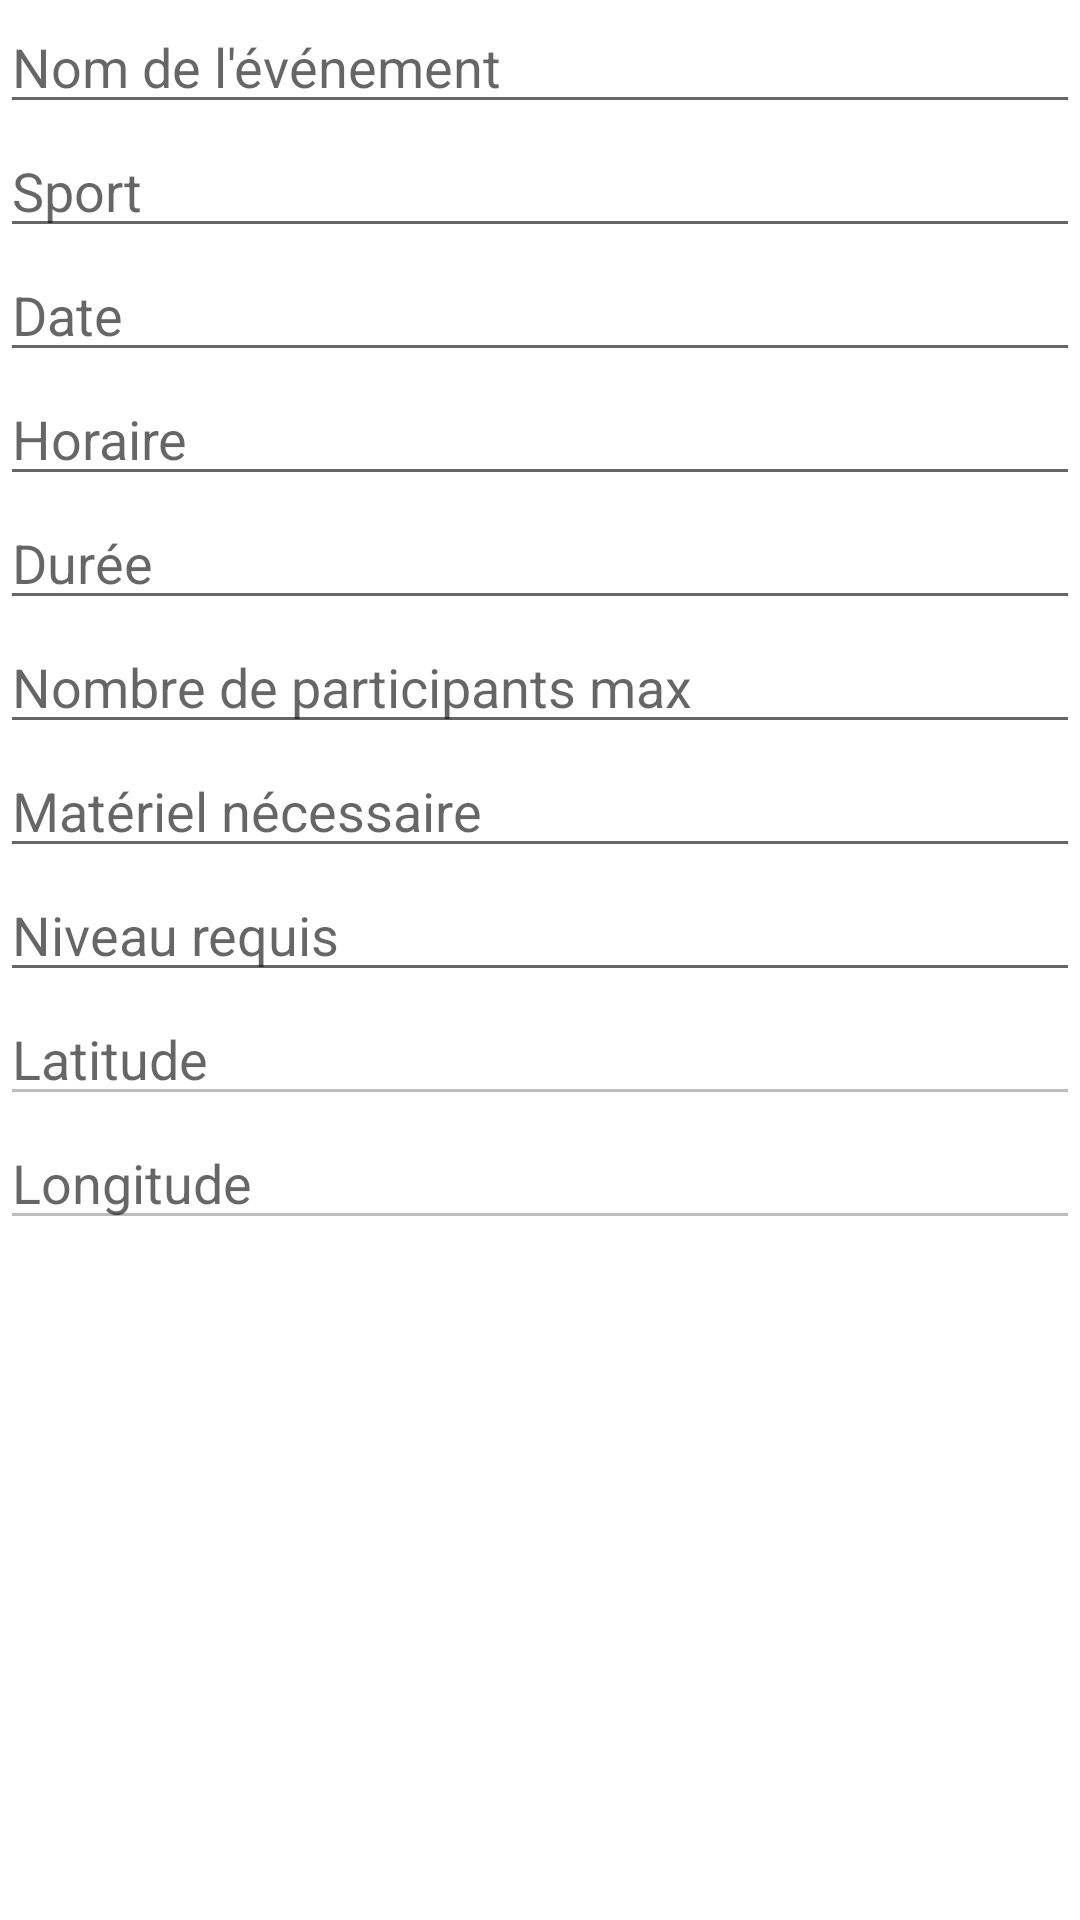

Here is an Android app screen rendered from its layout file. Give the layout XML and the strings, colors and styles it references.
<!-- AndroidManifest.xml: application theme Theme.PlayMate -->
<!-- res/layout/add_event_form.xml -->
<?xml version="1.0" encoding="utf-8"?>
<androidx.constraintlayout.widget.ConstraintLayout xmlns:android="http://schemas.android.com/apk/res/android"
    xmlns:tools="http://schemas.android.com/tools"
    android:layout_width="match_parent"
    android:layout_height="match_parent">

    <LinearLayout xmlns:android="http://schemas.android.com/apk/res/android"
        android:layout_width="match_parent"
        android:layout_height="wrap_content"
        android:orientation="vertical"
        tools:ignore="MissingConstraints">

        <EditText
            android:id="@+id/eventNameInput"
            android:layout_width="match_parent"
            android:layout_height="wrap_content"
            android:hint="Nom de l'événement" />

        <EditText
            android:id="@+id/sportInput"
            android:layout_width="match_parent"
            android:layout_height="wrap_content"
            android:hint="Sport" />

        <EditText
            android:id="@+id/dateInput"
            android:layout_width="match_parent"
            android:layout_height="wrap_content"
            android:hint="Date" />

        <EditText
            android:id="@+id/hourInput"
            android:layout_width="match_parent"
            android:layout_height="wrap_content"
            android:hint="Horaire" />

        <EditText
            android:id="@+id/durationInput"
            android:layout_width="match_parent"
            android:layout_height="wrap_content"
            android:hint="Durée" />

        <EditText
            android:id="@+id/maxParticipantsInput"
            android:layout_width="match_parent"
            android:layout_height="wrap_content"
            android:hint="Nombre de participants max" />

        <EditText
            android:id="@+id/equipmentInput"
            android:layout_width="match_parent"
            android:layout_height="wrap_content"
            android:hint="Matériel nécessaire" />

        <EditText
            android:id="@+id/requiredLevelInput"
            android:layout_width="match_parent"
            android:layout_height="wrap_content"
            android:hint="Niveau requis" />

        <EditText
            android:id="@+id/latitudeInput"
            android:layout_width="match_parent"
            android:layout_height="wrap_content"
            android:hint="Latitude"
            android:enabled="false" />

        <EditText
            android:id="@+id/longitudeInput"
            android:layout_width="match_parent"
            android:layout_height="wrap_content"
            android:hint="Longitude"
            android:enabled="false" />

    </LinearLayout>


</androidx.constraintlayout.widget.ConstraintLayout>
<!-- resources referenced by this layout -->
<resources>
  <style name="Theme.PlayMate" parent="Theme.MaterialComponents.DayNight.DarkActionBar">
          
          <item name="colorPrimary">@color/primaryDark</item>
          <item name="colorPrimaryVariant">@color/primaryColor</item>
          <item name="colorOnPrimary">@color/primaryColor</item>
          
          <item name="colorSecondary">@color/secondaryColor</item>
          <item name="colorSecondaryVariant">@color/secondaryDark</item>
          <item name="colorOnSecondary">@color/secondaryDark</item>
          
          <item name="android:statusBarColor">@color/primaryDark</item>
          
      </style>
  <color name="primaryDark">#3D3B30</color>
  <color name="primaryColor">#E7E247</color>
  <color name="secondaryColor">#5C80BC</color>
  <color name="secondaryDark">#4D5061</color>
</resources>
